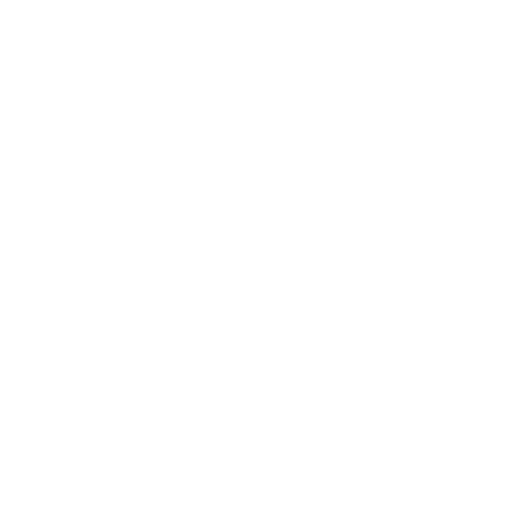
t = 0.00 s
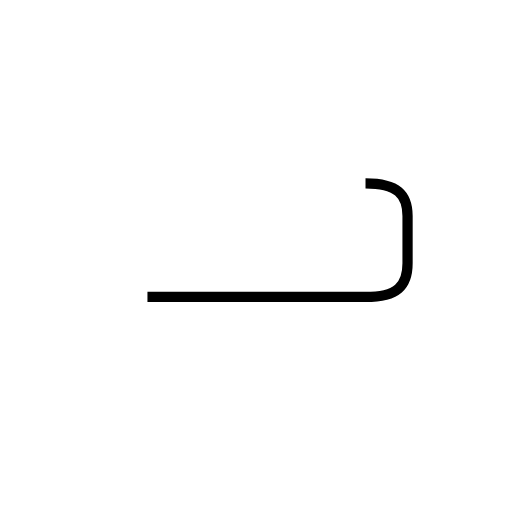
t = 1.14 s
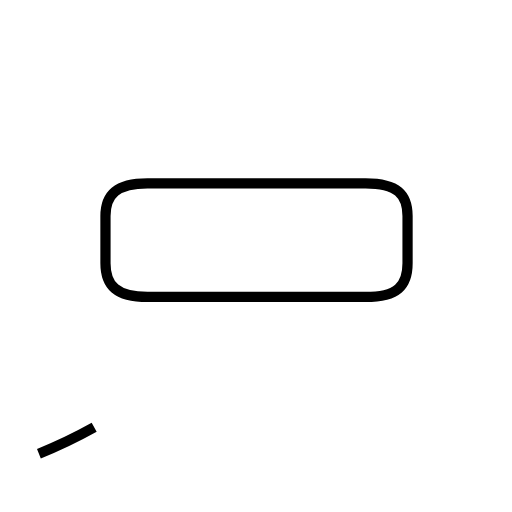
t = 2.46 s
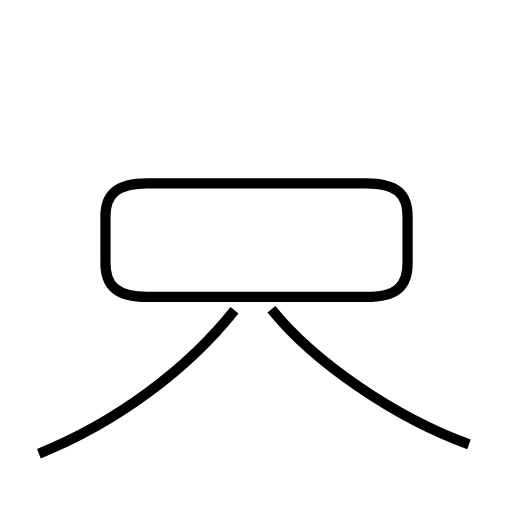
t = 3.71 s
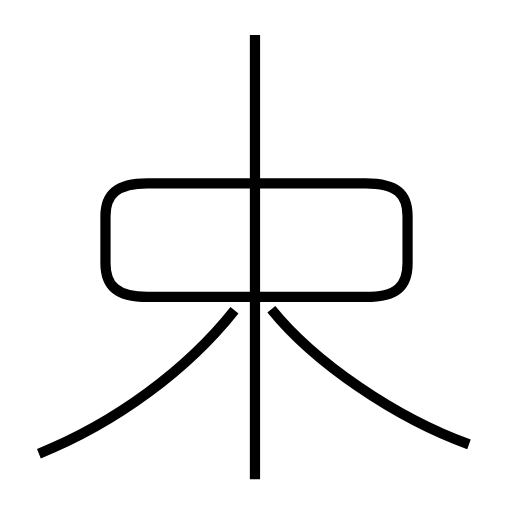
t = 5.01 s
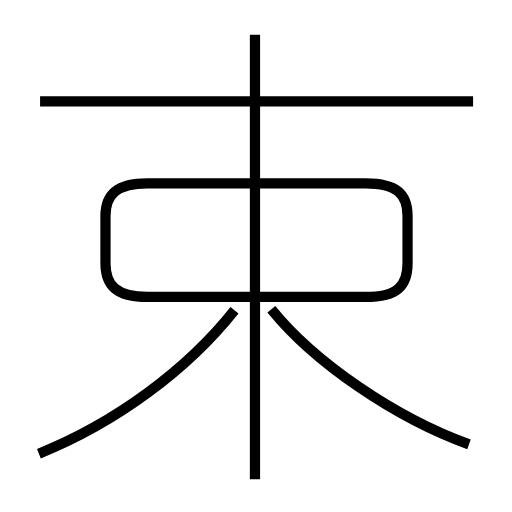
t = 6.28 s

The animated SVG that drew these frames (rendered in a browser with its animation timeline set to each time). Animation: 5 SMIL elements (animate=5); one cycle of 6.28 s.

<?xml version='1.0' encoding='utf-8'?>
<svg viewBox="0.0 -6.0 50.0 50.0" version="1.1" xmlns="http://www.w3.org/2000/svg"><rect x="-1000" y="-1000" width="2000" height="2000" stroke="white" fill="white" /><g style="fill:none;stroke:#000000;stroke-width:1"><path d="M 14.4 -15.0 L 35.7 -15.0 C 38.8 -15.0 39.8 -16.1 39.8 -18.3 L 39.8 -22.9 C 39.8 -25.0 38.8 -26.1 35.7 -26.1 L 14.4 -26.1 C 11.4 -26.1 10.3 -25.0 10.3 -22.9 L 10.3 -18.3 C 10.3 -16.1 11.4 -15.0 14.4 -15.0 Z " transform="translate(0.0 38.0)" stroke-dasharray="75.98317447863357" stroke-dashoffset="75.98317447863357"><animate attributeName="stroke-dashoffset" from="75.98317447863357" to="0" dur="2.279495234359007s" begin="0s" fill="freeze" /></path><path d="M 3.8 0.3 C 11.3 -2.7 18.3 -7.9 22.9 -13.7 " transform="translate(0.0 38.0)" stroke-dasharray="23.934454746943683" stroke-dashoffset="23.934454746943683"><animate attributeName="stroke-dashoffset" from="23.934454746943683" to="0" dur="0.7180336424083105s" begin="2.279495234359007s" fill="freeze" /></path><path d="M 45.8 -0.6 C 38.6 -3.2 30.7 -8.6 26.5 -13.8 " transform="translate(0.0 38.0)" stroke-dasharray="23.628627425766656" stroke-dashoffset="23.628627425766656"><animate attributeName="stroke-dashoffset" from="23.628627425766656" to="0" dur="0.7088588227729996s" begin="2.9975288767673174s" fill="freeze" /></path><path d="M 24.9 2.8 L 24.9 -40.6 " transform="translate(0.0 38.0)" stroke-dasharray="43.4" stroke-dashoffset="43.4"><animate attributeName="stroke-dashoffset" from="43.4" to="0" dur="1.3019999999999998s" begin="3.706387699540317s" fill="freeze" /></path><path d="M 46.2 -34.1 L 3.9 -34.1" transform="translate(0.0 38.0)" stroke-dasharray="42.300000000000004" stroke-dashoffset="42.300000000000004"><animate attributeName="stroke-dashoffset" from="42.300000000000004" to="0" dur="1.2690000000000001s" begin="5.008387699540317s" fill="freeze" /></path></g></svg>
